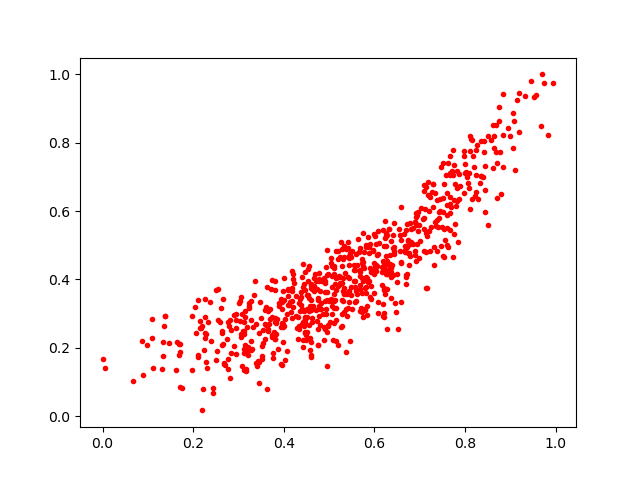

The file beside this chart, header and first rows:
0.6014249, 0.43658003
0.5816, 0.3789
0.4448, 0.2627
0.2639, 0.2425
0.2654, 0.2121
0.8688, 0.7725
0.4448, 0.3851
0.5796, 0.3146
0.6088, 0.4734
0.6012, 0.4271
0.4334, 0.3311
0.1717, 0.08521
0.811, 0.6048
0.4826, 0.3297
0.5244, 0.4642
0.781, 0.6143
0.4466, 0.2461
0.6728, 0.561
0.6357, 0.4062
0.7765, 0.7342
0.8233, 0.6544
0.477, 0.4195
0.5099, 0.3156
0.4214, 0.4167
0.4752, 0.345
0.5813, 0.4942
0.3833, 0.2408
0.7606, 0.6534
0.5434, 0.3651
0.6653, 0.5325
0.675, 0.5005
0.4326, 0.2641
0.3932, 0.1514
0.7228, 0.6402
0.5912, 0.4326
0.5683, 0.3722
0.2841, 0.2524
0.2057, 0.2419
0.6946, 0.5877
0.3625, 0.08015
0.7869, 0.6342
0.511, 0.4323
0.5816, 0.5005
0.6353, 0.4356
0.408, 0.1919
0.7197, 0.5988
0.2285, 0.1578
0.7827, 0.6299
0.1624, 0.1343
0.5436, 0.4636
0.6776, 0.5022
0.7673, 0.6211
0.6321, 0.5483
0.7662, 0.7616
0.8502, 0.5601
0.5276, 0.3881
0.426, 0.2925
0.6021, 0.4334
0.1326, 0.1767
0.3027, 0.336
0.5292, 0.2644
... 654 more rows
